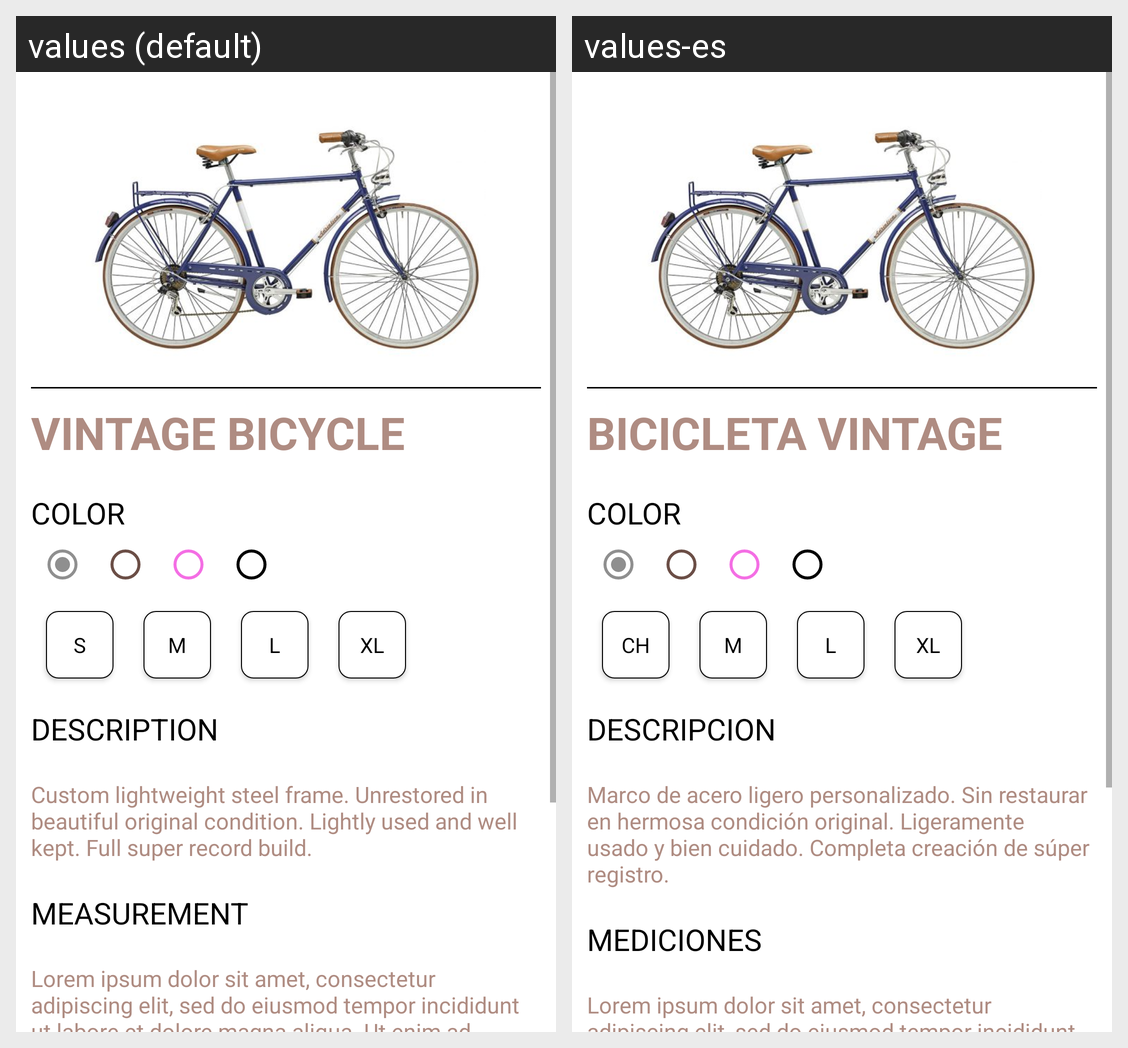

The same Android screen rendered under two of its app's locales, left to right. List the strings drawn on it with the default value and each locale's translation.
Android screen res/layout/activity_main.xml rendered under 2 locales, left to right: values (default), values-es. Device: Nexus 5 (rendered at 1080×1920; each locale shown at half size, 540×960, under a caption strip naming it); theme AppTheme.
Strings drawn on this screen, with the default value and each locale's value (text and hints the layout hard-codes, and strings that could not be matched under every locale, appear in the picture but are not listed):

title
  values: Vintage Bicycle
  values-es: Bicicleta Vintage

color
  values: Color
  values-es: Color

size1
  values: S
  values-es: CH

size2
  values: M
  values-es: M

size3
  values: L
  values-es: L

size4
  values: XL
  values-es: XL

description
  values: Description
  values-es: Descripcion

text_description
  values: Custom lightweight steel frame. Unrestored in beautiful original condition. Lightly used and well kept. Full super record build.
  values-es: Marco de acero ligero personalizado. Sin restaurar en hermosa condición original. Ligeramente usado y bien cuidado. Completa creación de súper registro.

measurement
  values: Measurement
  values-es: Mediciones

text_measurement
  values: Lorem ipsum dolor sit amet, consectetur adipiscing elit, sed do eiusmod tempor incididunt ut labore et dolore magna aliqua. Ut enim ad minim veniam, quis nostrud exercitation ullamco laboris nisi ut aliquip ex ea commodo consequat. Duis aute irure dolor in reprehenderit in voluptate velit esse cillum dolore eu fugiat nulla pariatur. Excepteur sint occaecat cupidatat non proident, sunt in culpa …[clipped]
  values-es: Lorem ipsum dolor sit amet, consectetur adipiscing elit, sed do eiusmod tempor incididunt ut labore et dolore magna aliqua. Ut enim ad minim veniam, quis nostrud exercitation ullamco laboris nisi ut aliquip ex ea commodo consequat. Duis aute irure dolor in reprehenderit in voluptate velit esse cillum dolore eu fugiat nulla pariatur. Excepteur sint occaecat cupidatat non proident, sunt in culpa …[clipped]
